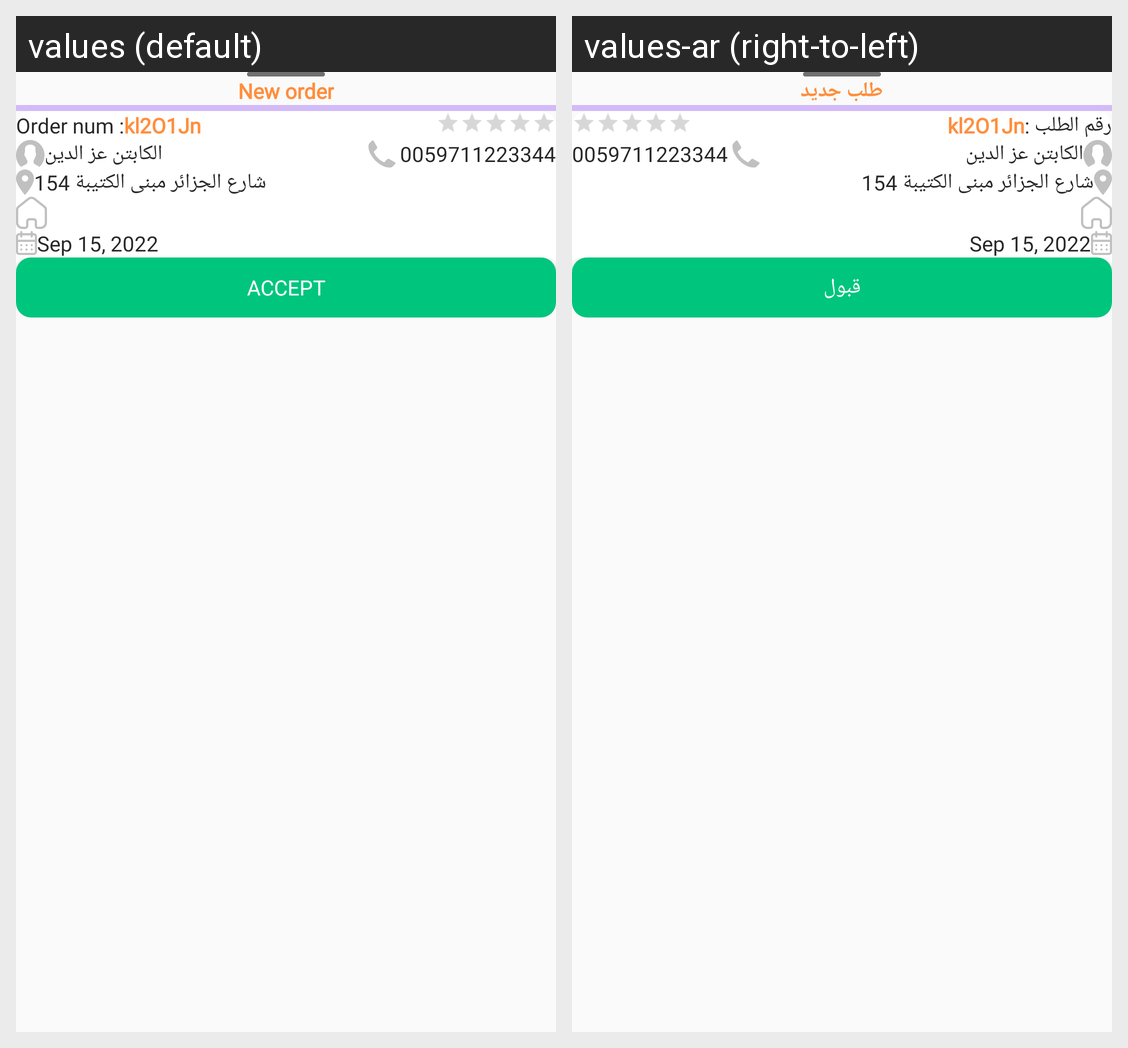

The Android screen above is rendered under two locales of the same app. Produce the string resources it draws, with the default and per-locale values.
Android screen res/layout/new_order_sheet.xml rendered under 2 locales, left to right: values (default), values-ar (right-to-left). Device: Nexus 5 (rendered at 1080×1920; each locale shown at half size, 540×960, under a caption strip naming it); theme Theme.RadarVendor.
Strings drawn on this screen, with the default value and each locale's value (text and hints the layout hard-codes, and strings that could not be matched under every locale, appear in the picture but are not listed):

new_order
  values: New order
  values-ar: طلب جديد

order_num
  values: Order num :
  values-ar: رقم الطلب :

accept
  values: Accept
  values-ar: قبول
